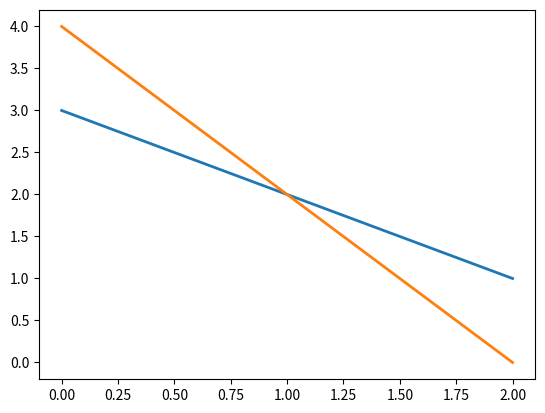

This figure's Python source: (Note: this script raises an exception after producing the figure.)
# [redacted]

import datetime
print('Last update: ' + str(datetime.datetime.today()))

import numpy as np

import matplotlib.pyplot as plt
%matplotlib inline
import seaborn

import numpy as np
import scipy.optimize
import scipy.linalg

import sys
from importlib import reload

## define matrix
A = np.array([[2, 0, -1, 2],
              [4, 2, -1, 4],
              [2, -2, -2, 3],
              [-2, 2, 7, -3]])
print(A)

## get dimension of matrix
print( A.shape )

## access elements by indices
print(A[2,1])
print(A[3,2])

## transpose matrix
print(A.T)

## scalar multiplication
B = 3 * A
print(B)

## matrix addition
print( A + B)

## matrix multiplication
print( A @ B )

## with identity matrix
print( np.eye(4) @ A )

x = np.array([1, 2, 3, 4])
print(A @ x)
print(x @ A)

## "row vector" (1-by-4)
x = np.array([[1, 2, 3, 4]])
print(x @ A) 
# print(A @ x) # this one won't work!

## "column vector" (4-by-1)
x = np.array([[1], [2], [3], [4]])
print(A @ x) 
# print(x @ A) # this one won't work!

A = np.array([[2, 0, -1, 2],
              [4, 2, -1, 4],
              [2, -2, -2, 3],
              [-2, 2, 7, -3]])

## compute the determinant of a matrix
print( np.linalg.det(A) )

## compute the rank of a matrix
print( np.linalg.matrix_rank(A) )
print( np.linalg.matrix_rank(A.T) )

## compute the inverse of a matrix
print( np.linalg.inv(A) )

X = np.array([[0, 0],
              [1, 2]])

print(np.linalg.det(X))
print(np.linalg.matrix_rank(X))
print(np.linalg.matrix_rank(X.T))

A = np.array([[1, 0, 0],
              [4, 0, 0],
              [2, 3, 5]])

np.linalg.det(A)

A = np.array([[1, 1],
              [2, 1]])
b = np.array([3, 4])



f1 =  lambda x: 3 - x
f2 =  lambda x: 4 - 2 * x
x = np.linspace(0, 2, 100)
fig, ax = plt.subplots()
ax.plot(x, f1(x) , linewidth= 2)
ax.plot(x, f2(x) , linewidth= 2)

A = np.array([[0, 1],
              [0, 2]])
b = np.array([3, 4])


print(np.linalg.det(A))
# print(np.linalg.solve(A, b))

# ##### How to show this graphically?
#f1 =  lambda x: 3 
#f2 =  lambda x: 4 / 2
#x = np.linspace(0, 2, 100)
#fig, ax = plt.subplots()
#ax.plot(x, f1(x) , linewidth= 2)
#ax.plot(x, f2(x) , linewidth= 2)


## figure in class
#
#
#
#
#
#
#
#
#
#
#
#

def forward_sub(A, b):
    """
    Implements the forward-substitution algorithm to solve a lower triangular system of equations
    """
    n, m = A.shape
    
    assert n == m, "A must be a square matrix"
    
    x = np.zeros(n)
    
    for i in range(n):
        
        summ = 0
        for j in range(i):
            summ += A[i, j] * x[j]
        
        x[i] = (b[i] - summ) / A[i, i]   
    
    return x

A = np.array([[1, 0, 0],
              [4, 5, 0],
              [7, 8, 9]])

b = np.array([1, 2, 3]) 

x = forward_sub(A, b)
x

## cp. classroom notes
#
#
#
#
#
#
#
#
#
#
#
#
#
#
#
#
#
#
#
#
#
#
#
#
#
#
#
#
#
#
#

## cp. classroom notes
#
#
#
#
#
#
#
#
#
#
#
#
#
#
#
#
#
#
#
#
#
#
#
#
#
#
#
#
#
#
#
#
#
#
#
#
#
#
#

A = np.array([[1, 2, 4],
              [4, 5, 6],
              [7, 8, 9]])

pl, u = scipy.linalg.lu(A, permute_l=True)
print(pl )
print( u )

np.allclose(pl @ u, A)

P_inv = np.linalg.inv([[0, 0, 1],
              [1, 0, 0],
              [0, 1, 0]])
L = np.array([[ 1.        ,  0.        ,  0.        ],
            [ 0.14285714,  1.        ,  0.        ],
            [ 0.57142857,  0.5       ,  1.        ]
        ]) 

np.allclose(P_inv @ L , pl)

a, b, c, d = 5, 0.4, 0, 0.3

A = np.array([[1, b], [1, -d]])
x = np.array([[a], [c]])

scipy.linalg.solve(A, x)

A = np.array([[1, 2, 4],
              [4, 5, 6],
              [7, 8, 9]])

b = np.array([1, 2, 3]) 

np.linalg.solve(A, b)

A = np.random.uniform(0,5,(500,500))
b = np.random.uniform(0,5,500)

%timeit -r1 -n1 np.linalg.solve(A, b)

%timeit -r1 -n1 scipy.linalg.solve(A, b)

%timeit -r1 -n1 np.linalg.inv(A) @ b

A = np.array([i**j for i in range(1,n+1) for j in range(0, n)] )
A.shape = (n, n)
print(A)

for n in [5, 10, 15]:
    ## define matrix
    A = np.array([i**j for i in range(1,n+1) for j in range(0, n)] )
    A.shape = (n, n)
    ## 
    b = A @ np.ones(n)
    ## solve SLE
    x = np.linalg.solve(A, b)
    
    print("For n = {}, x = {}".format(n, x))
    print("For n = {}, the condition number is {}".format(n, np.linalg.cond(A)))
    print("--------------------------------------------------------------------")

from scipy.sparse import lil_matrix
from scipy.sparse.linalg import spsolve

A = lil_matrix((1000, 1000))
A[0, :100] = np.random.rand(100)
A[1, 100:200] = A[0, :100]
A.setdiag(np.random.rand(1000))

A = A.tocsr()
b = np.random.rand(1000)

print( type(A) )

%timeit -r1 -n1 x = spsolve(A, b)

A_ = A.toarray()
%timeit -r1 -n1  x_ = np.linalg.solve(A_, b)

np.allclose(x, x_)

sys.getsizeof(A)

sys.getsizeof(A_)

A = np.array([[1, 2, 4],
              [4, 5, 6],
              [7, 8, 9]])
Q = np.diag( np.diag(A) )
print(Q)

A = np.array([[1, 2, 4],
              [4, 5, 6],
              [7, 8, 9]])
Q = np.triu(A)
print(Q)

def gauss_seidel(A, b, x0):
    """ 
    Implements the Gauss-Seidel method with a over-relaxation parameter
    """
    eps = 1
    tol = 1e-8
    it = 0
    maxit = 100

    x = x0
    Q = np.triu(A)
    Q_inv = np.linalg.inv(Q)
    
    while eps > tol and it < maxit:
        it += 1 
        x_new = Q_inv @ b + ( np.eye(len(b)) - Q_inv @ A) @ x
        eps = np.linalg.norm(x_new - x)
        x = x_new
        
    return x        

A = np.array([[1, 2, 4],
              [4, 5, 6],
              [7, 8, 9]])
x0 = np.array([-0.33, 0.66, 0]) 
b = np.array([1, 2, 3]) 

print( gauss_seidel(A, b, x0) )

print( np.linalg.norm(np.eye(len(b)) - np.linalg.inv(np.triu(A)) @ A) )

A = np.array([[10, 2, 4],
              [4, 15, 6],
              [7, 8, 20]])

np.linalg.norm(np.eye(len(b)) - np.linalg.inv(np.triu(A)) @ A)

x0 = np.array([1, 1, 1]) 
b = np.array([1, 2, 3]) 
print( gauss_seidel(A, b, x0) )